The GitHub repository warjunaid/Apple_leaf_aug_without_split contains a labelled image folder "Apple_leaf_aug_without_split" with 4 categories: black rot, cedar apple rust, healthy, scab. Examples follow, each with its label.

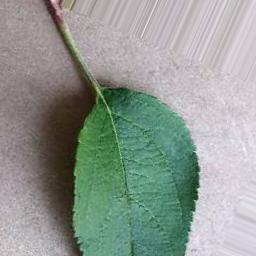
Label: healthy

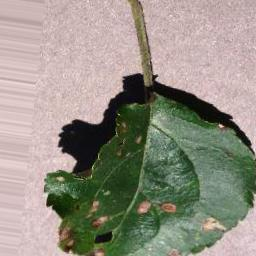
Label: black rot

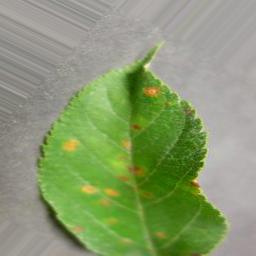
Label: cedar apple rust

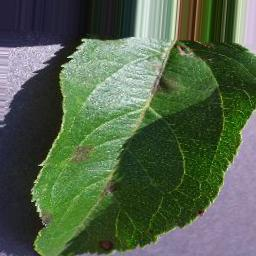
Label: scab

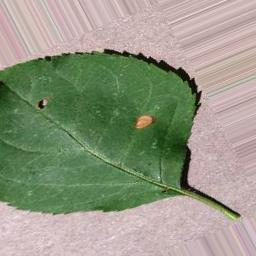
Label: black rot

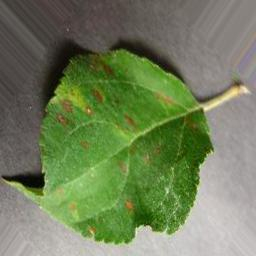
Label: cedar apple rust
